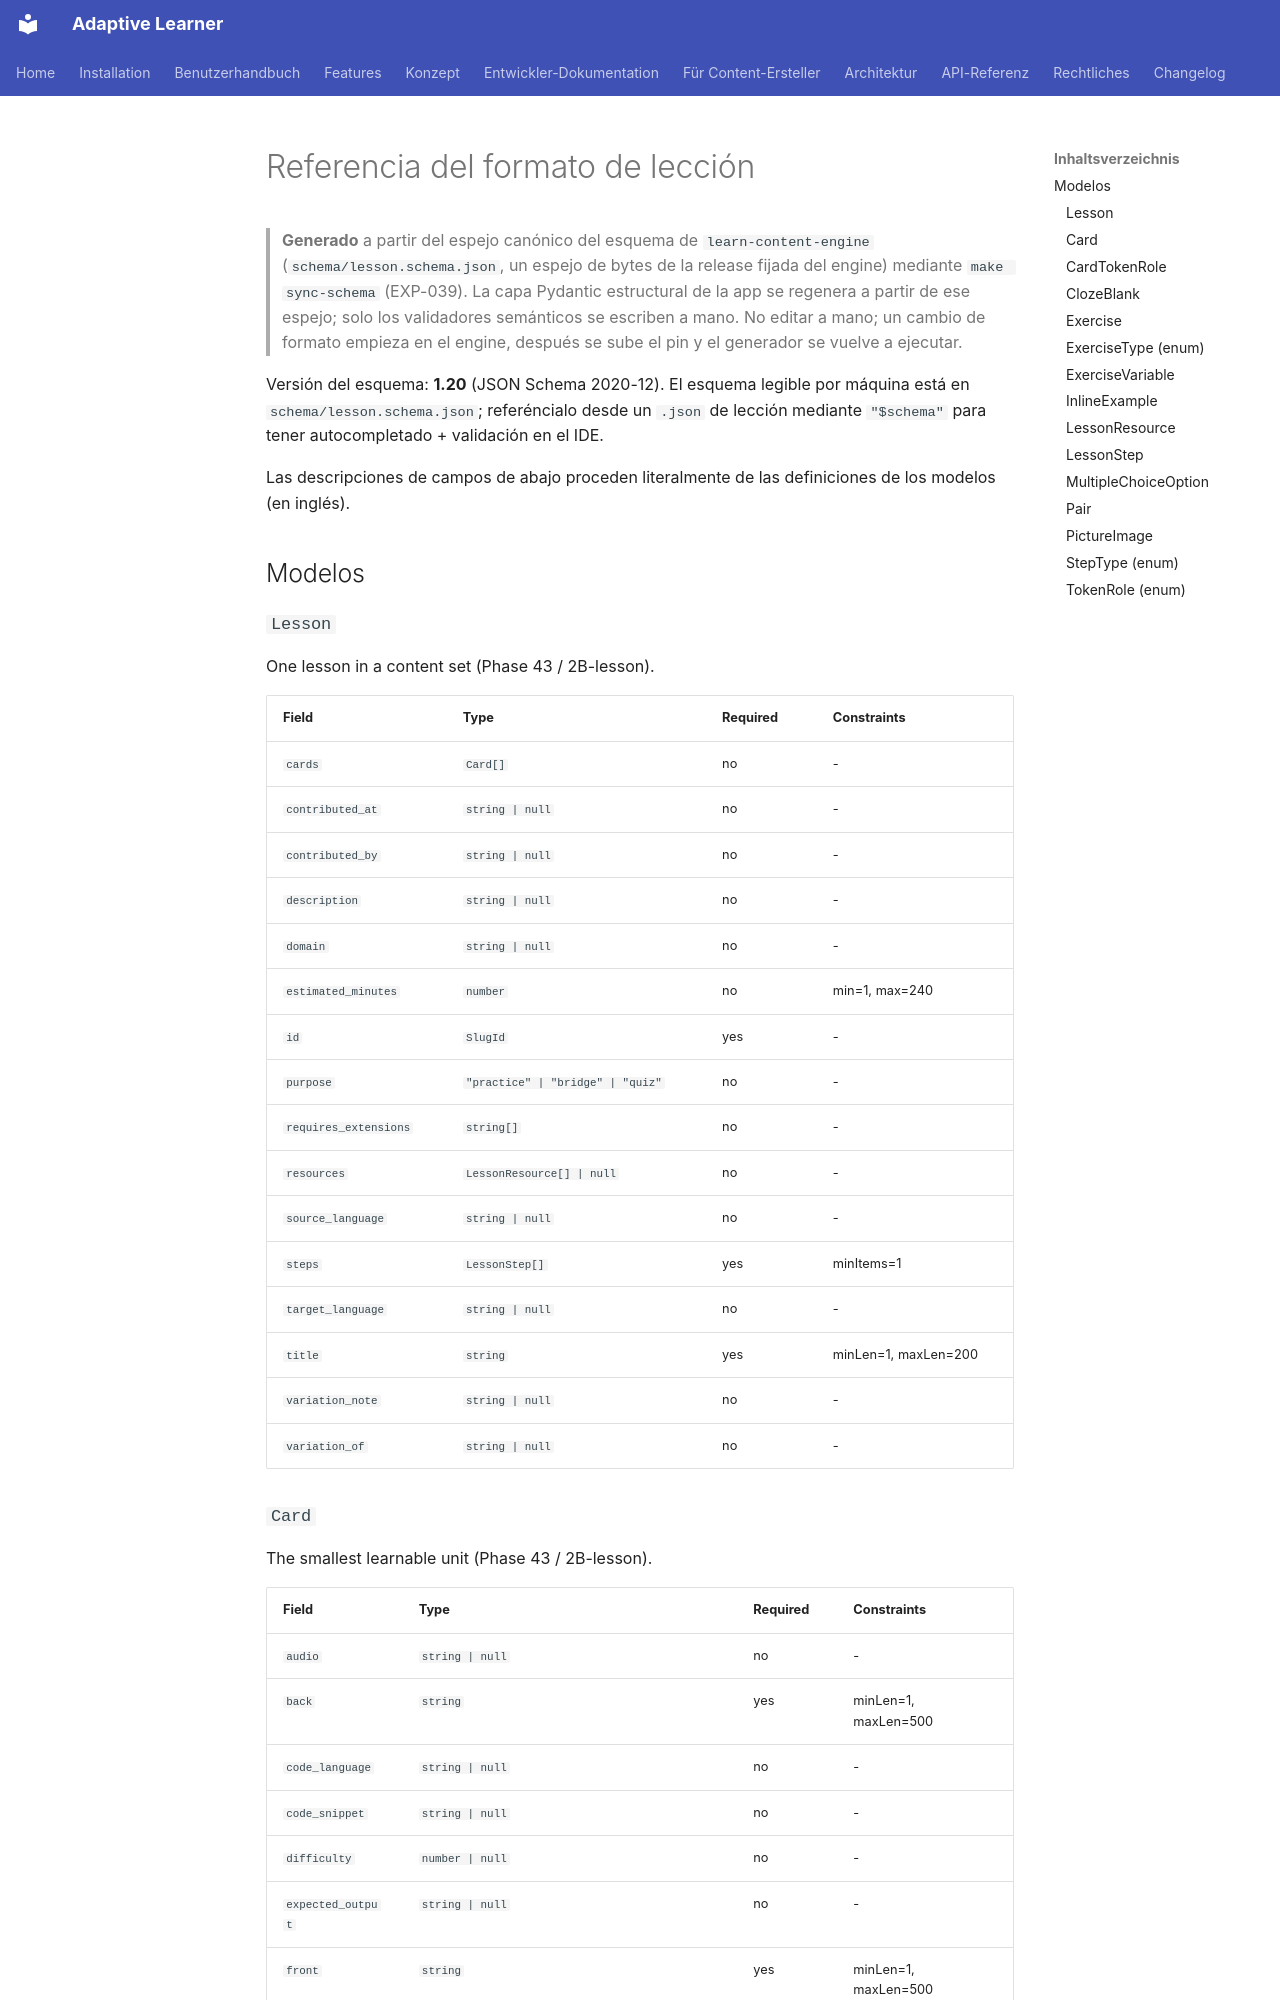

repository: astrapi69/adaptive-learner · page: es/developer/lesson-format-reference/index.html · generator: mkdocs

# Referencia del formato de lección

> **Generado** a partir del espejo canónico del esquema de `learn-content-engine` (`schema/lesson.schema.json`, un espejo de bytes de la release fijada del engine) mediante `make sync-schema` (EXP-039). La capa Pydantic estructural de la app se regenera a partir de ese espejo; solo los validadores semánticos se escriben a mano. No editar a mano; un cambio de formato empieza en el engine, después se sube el pin y el generador se vuelve a ejecutar.

Versión del esquema: **1.20** (JSON Schema 2020-12). El esquema legible por máquina está en `schema/lesson.schema.json`; referéncialo desde un `.json` de lección mediante `"$schema"` para tener autocompletado + validación en el IDE.

Las descripciones de campos de abajo proceden literalmente de las definiciones de los modelos (en inglés).


## Modelos

### `Lesson`

One lesson in a content set (Phase 43 / 2B-lesson).

| Field | Type | Required | Constraints |
|-------|------|----------|-------------|
| `cards` | `Card[]` | no | - |
| `contributed_at` | `string | null` | no | - |
| `contributed_by` | `string | null` | no | - |
| `description` | `string | null` | no | - |
| `domain` | `string | null` | no | - |
| `estimated_minutes` | `number` | no | min=1, max=240 |
| `id` | `SlugId` | yes | - |
| `purpose` | `"practice" | "bridge" | "quiz"` | no | - |
| `requires_extensions` | `string[]` | no | - |
| `resources` | `LessonResource[] | null` | no | - |
| `source_language` | `string | null` | no | - |
| `steps` | `LessonStep[]` | yes | minItems=1 |
| `target_language` | `string | null` | no | - |
| `title` | `string` | yes | minLen=1, maxLen=200 |
| `variation_note` | `string | null` | no | - |
| `variation_of` | `string | null` | no | - |
